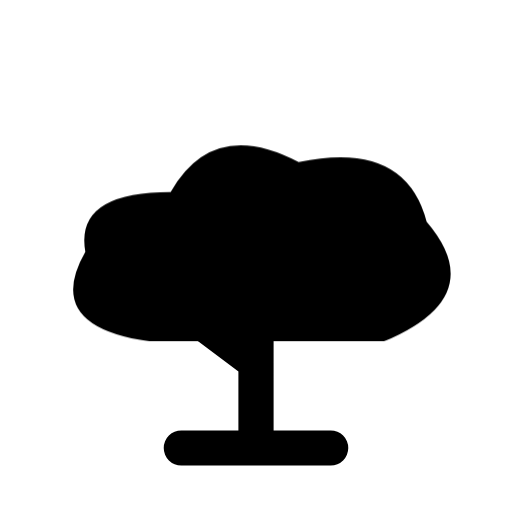
t = 0.00 s
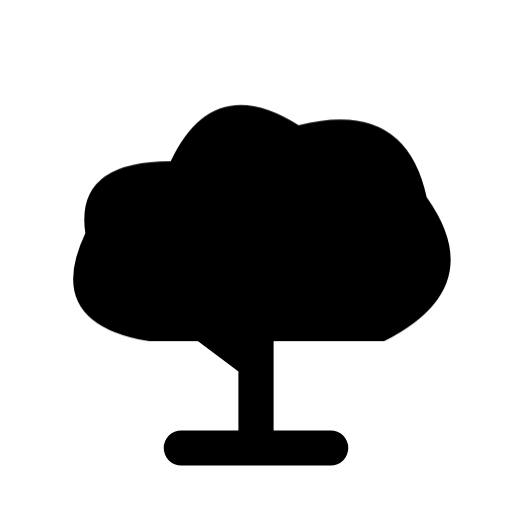
t = 0.16 s
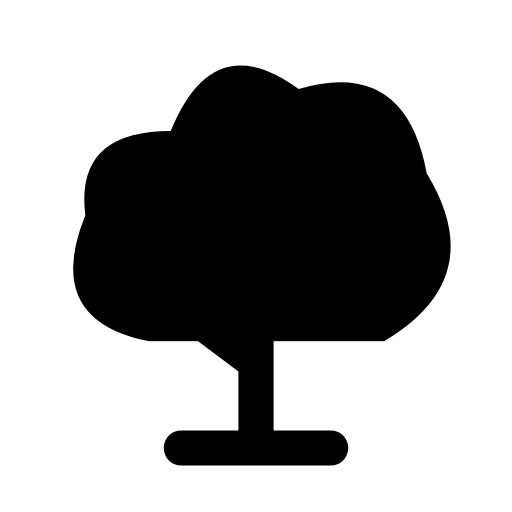
t = 0.34 s
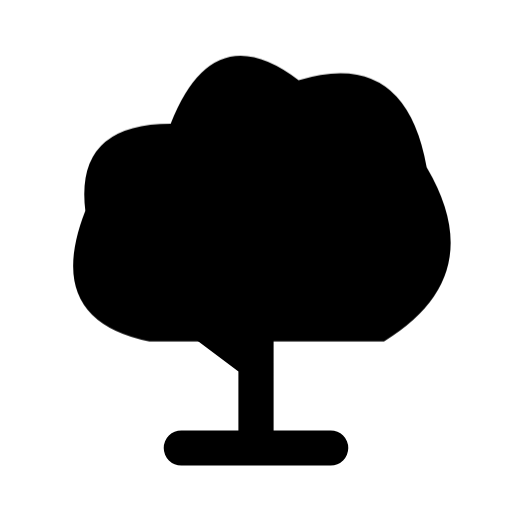
t = 0.46 s
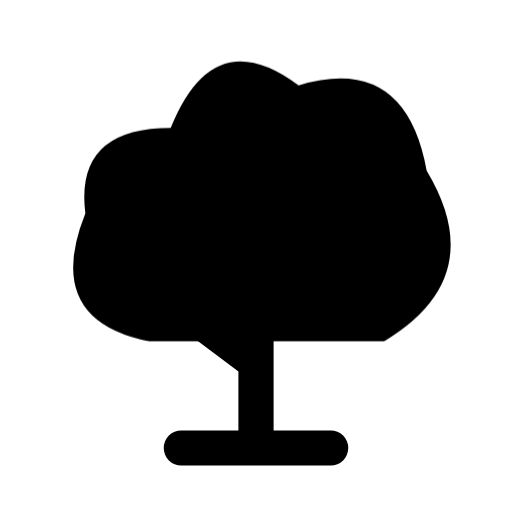
t = 0.66 s
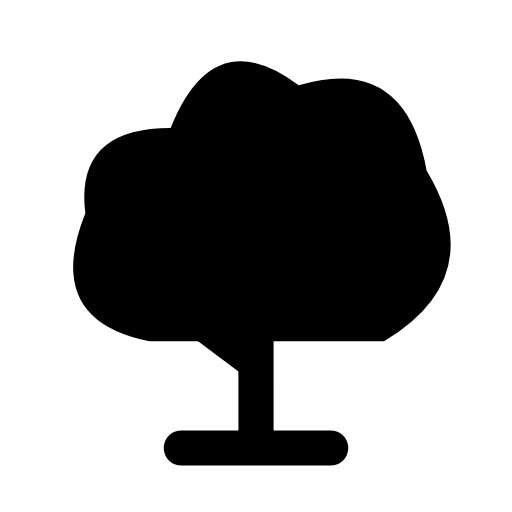
t = 0.80 s

The animated SVG that drew these frames (rendered in a browser with its animation timeline set to each time). Animation: 1 CSS @keyframes rule; one cycle of 0.80 s.

<svg xmlns="http://www.w3.org/2000/svg" width="24" height="24" viewBox="0 0 24 24" fill="none" role="img" aria-label="Tree" class="ecui-tree-mono-motion">
<title>Tree</title>
<desc>The canopy opens above the rooted trunk.</desc>
<style>@media(prefers-reduced-motion:no-preference){.ecui-tree-mono-motion .p1{transform-box:view-box;transform-origin:12px 16px;animation:ecui-tree-mono-motion-p1 800ms cubic-bezier(.3,0,.2,1) 1 backwards}@keyframes ecui-tree-mono-motion-p1{0%{transform:scaleY(0.7)}26%{transform:scaleY(0.85)}58%{transform:scaleY(1.02)}82%{transform:scaleY(1)}100%{transform:scaleY(1)}}}</style>
<path class="p0" d="M12 13V21M8.5 21H15.5M12 17L8 14" fill="none" stroke="currentColor" stroke-width="1.65" stroke-linecap="round" stroke-linejoin="round"/>
<path class="p1" d="M7 16Q2 15 4 10Q3.5 6 8 6Q10 1 14 4Q19 2.5 20 8Q23 13 18 16Z" fill="currentColor"/>
</svg>
